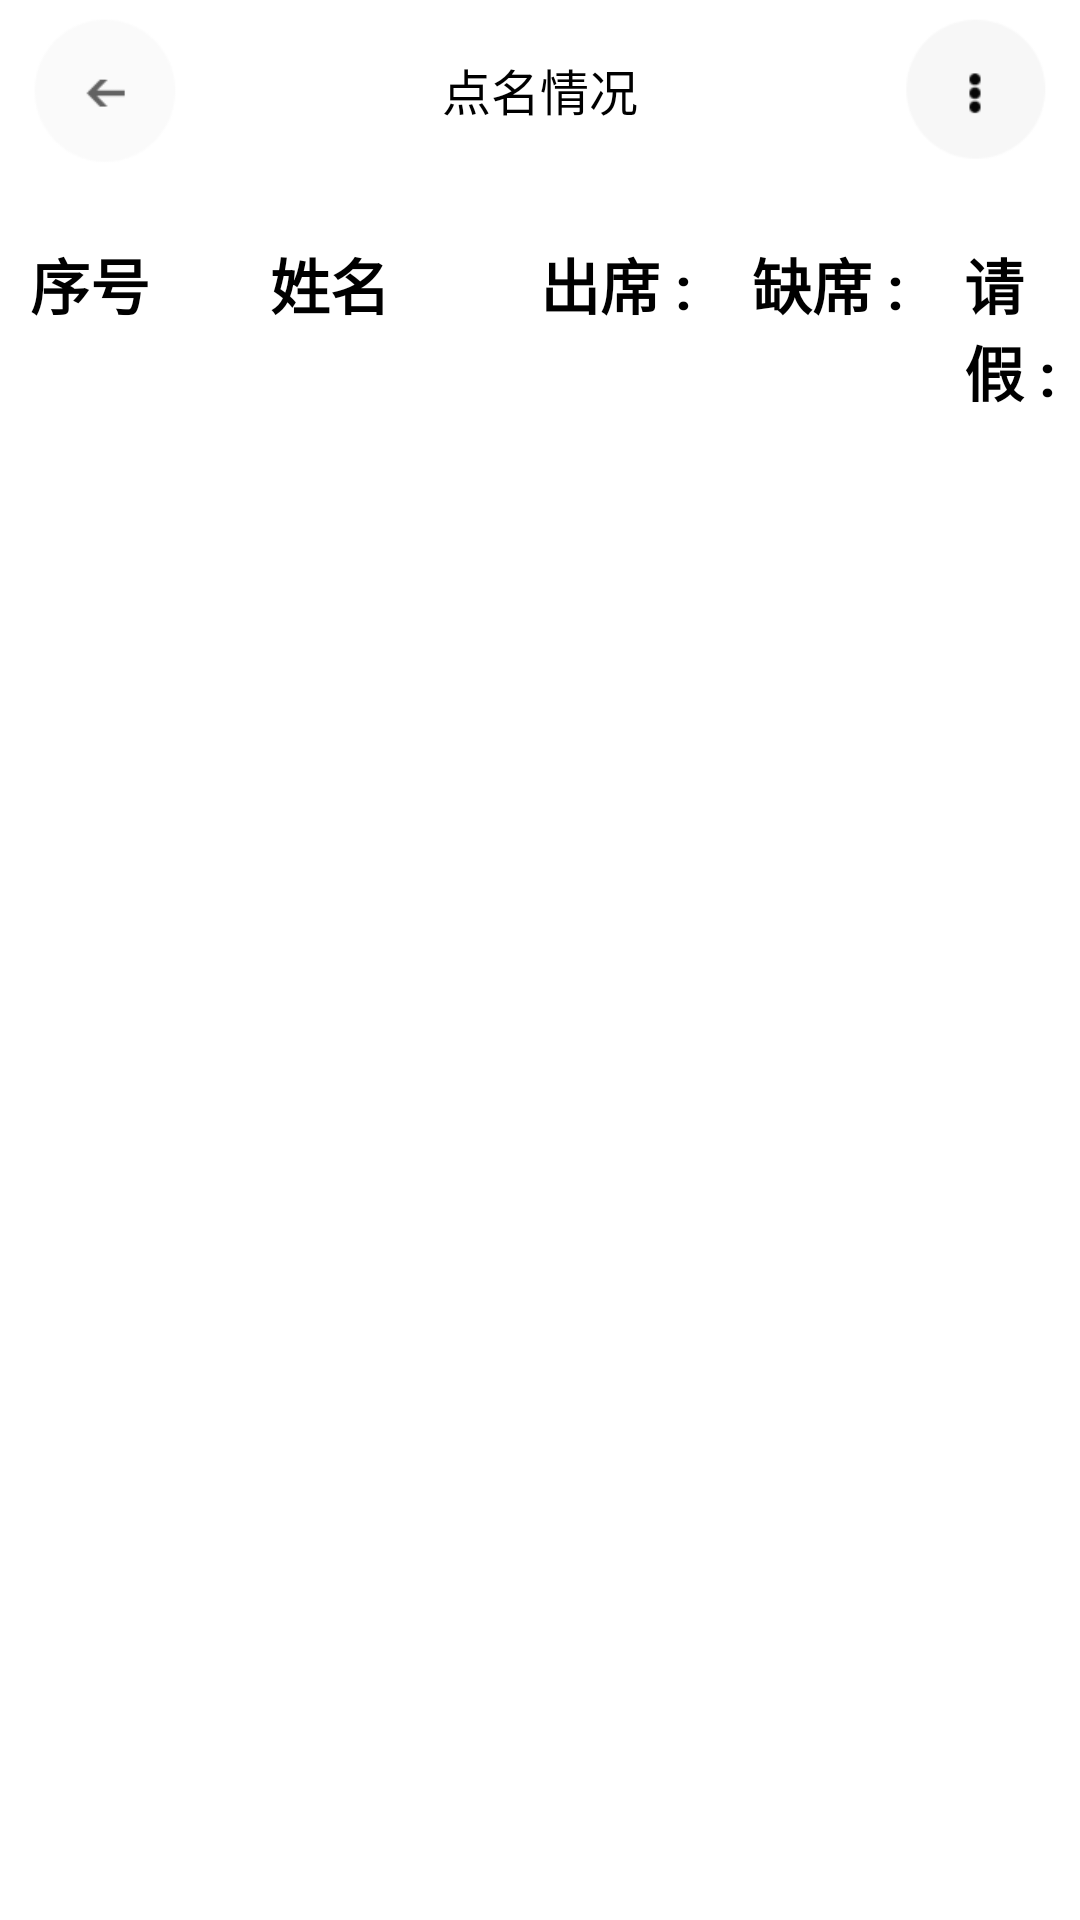

Produce the Android XML layout that renders to this screen, including the resource entries it uses.
<!-- AndroidManifest.xml: fallback theme Theme.MaterialComponents.DayNight.NoActionBar -->
<!-- res/layout/listviewdatabase.xml -->
<LinearLayout xmlns:android="http://schemas.android.com/apk/res/android"
    xmlns:tools="http://schemas.android.com/tools"
    android:layout_width="match_parent"
    android:layout_height="match_parent"
    android:id="@+id/listview_layout"
    android:background="@drawable/bm"
    android:orientation="vertical"
 >

    <RelativeLayout
        android:layout_width="match_parent"
        android:layout_height="60dp"
        android:id="@+id/listview_database_layout_NB"
        android:background="#fff"
        >

    <Button
        android:layout_width="50dp"
        android:layout_height="50dp"
        android:id="@+id/listview_database_layout_leftbutton"
        android:layout_alignParentLeft="true"
        android:background="@drawable/back1"
        android:layout_marginLeft="10dp"
        android:layout_centerVertical="true"
        />

    <TextView
        android:layout_width="wrap_content"
        android:layout_height="wrap_content"
        android:id="@+id/listview_database_layout_title"
        android:layout_centerInParent="true"
        android:textColor="#000"
        android:textSize="8pt"
        android:text="点名情况"

        />

    <Button
        android:layout_width="50dp"
        android:layout_height="50dp"
        android:id="@+id/listview_database_layout_folder_button"
        android:background="@drawable/folderbutton1"
        android:layout_alignParentRight="true"
        android:layout_centerVertical="true"
        android:layout_marginRight="10dp"
        />
    </RelativeLayout>

<RelativeLayout
    android:layout_width="fill_parent"
    android:layout_height="wrap_content"
    android:id="@+id/Title"
    android:paddingTop="20dp"
    android:background="#fff"
     >
     <TextView
         android:id="@+id/Title_id"
         android:layout_width="wrap_content"
         android:layout_height="wrap_content"
         android:layout_alignParentLeft="true"
         android:textSize="20sp"
         android:layout_marginLeft="10dp"
         android:text="序号"
         android:textColor="#000"
         android:textStyle="bold"
         />
    <TextView 
        android:id="@+id/Title_name"
        android:layout_width="wrap_content"
        android:layout_height="?android:attr/listPreferredItemHeight"
        android:layout_toRightOf="@id/Title_id"
        android:textSize="20sp"
        android:layout_marginLeft="40dp"
        android:text="@string/name"
        android:textColor="#000"
        android:textStyle="bold"
        />
    <TextView 
        android:id="@+id/Title_chuxi"
        android:layout_width="wrap_content"
        android:layout_height="?android:attr/listPreferredItemHeight"
        android:layout_toRightOf="@id/Title_name"
        android:textSize="20sp"
        android:paddingLeft="50dp"
        android:paddingRight="20dp"
        android:text="@string/chuxi"
        android:textColor="#000"
        android:textStyle="bold"
        />
    <TextView 
        android:id="@+id/Title_quexi"
        android:layout_width="wrap_content"
        android:layout_height="?android:attr/listPreferredItemHeight"
        android:layout_toRightOf="@id/Title_chuxi"
        android:textSize="20sp"
        android:paddingRight="20dp"
        android:text="@string/quexi"
        android:textColor="#000"
        android:textStyle="bold"
        />
    <TextView 
        android:id="@+id/Title_qingjia"
        android:layout_width="wrap_content"
        android:layout_height="?android:attr/listPreferredItemHeight"
        android:layout_toRightOf="@id/Title_quexi"
        android:textSize="20sp"
        android:layout_alignParentRight="true"
        android:text="@string/qingjia"
        android:textColor="#000"
        android:textStyle="bold"
        />
</RelativeLayout>
    
    <ListView
        android:layout_width="wrap_content"
        android:layout_height="wrap_content"
        android:id="@+id/namelist_ListView"
        android:divider="#565c5d"
        android:dividerHeight="1dp"
        android:background="#fff"
        >
    </ListView>

</LinearLayout>
<!-- resources referenced by this layout -->
<resources>
  <!-- drawable back1: png bitmap (drawable, 1672 bytes) -->
  <!-- drawable folderbutton1: png bitmap (drawable, 1824 bytes) -->
  <string name="chuxi">出席 :</string>
  <string name="name">姓名</string>
  <string name="qingjia">请假 :</string>
  <string name="quexi">缺席 :</string>
</resources>
